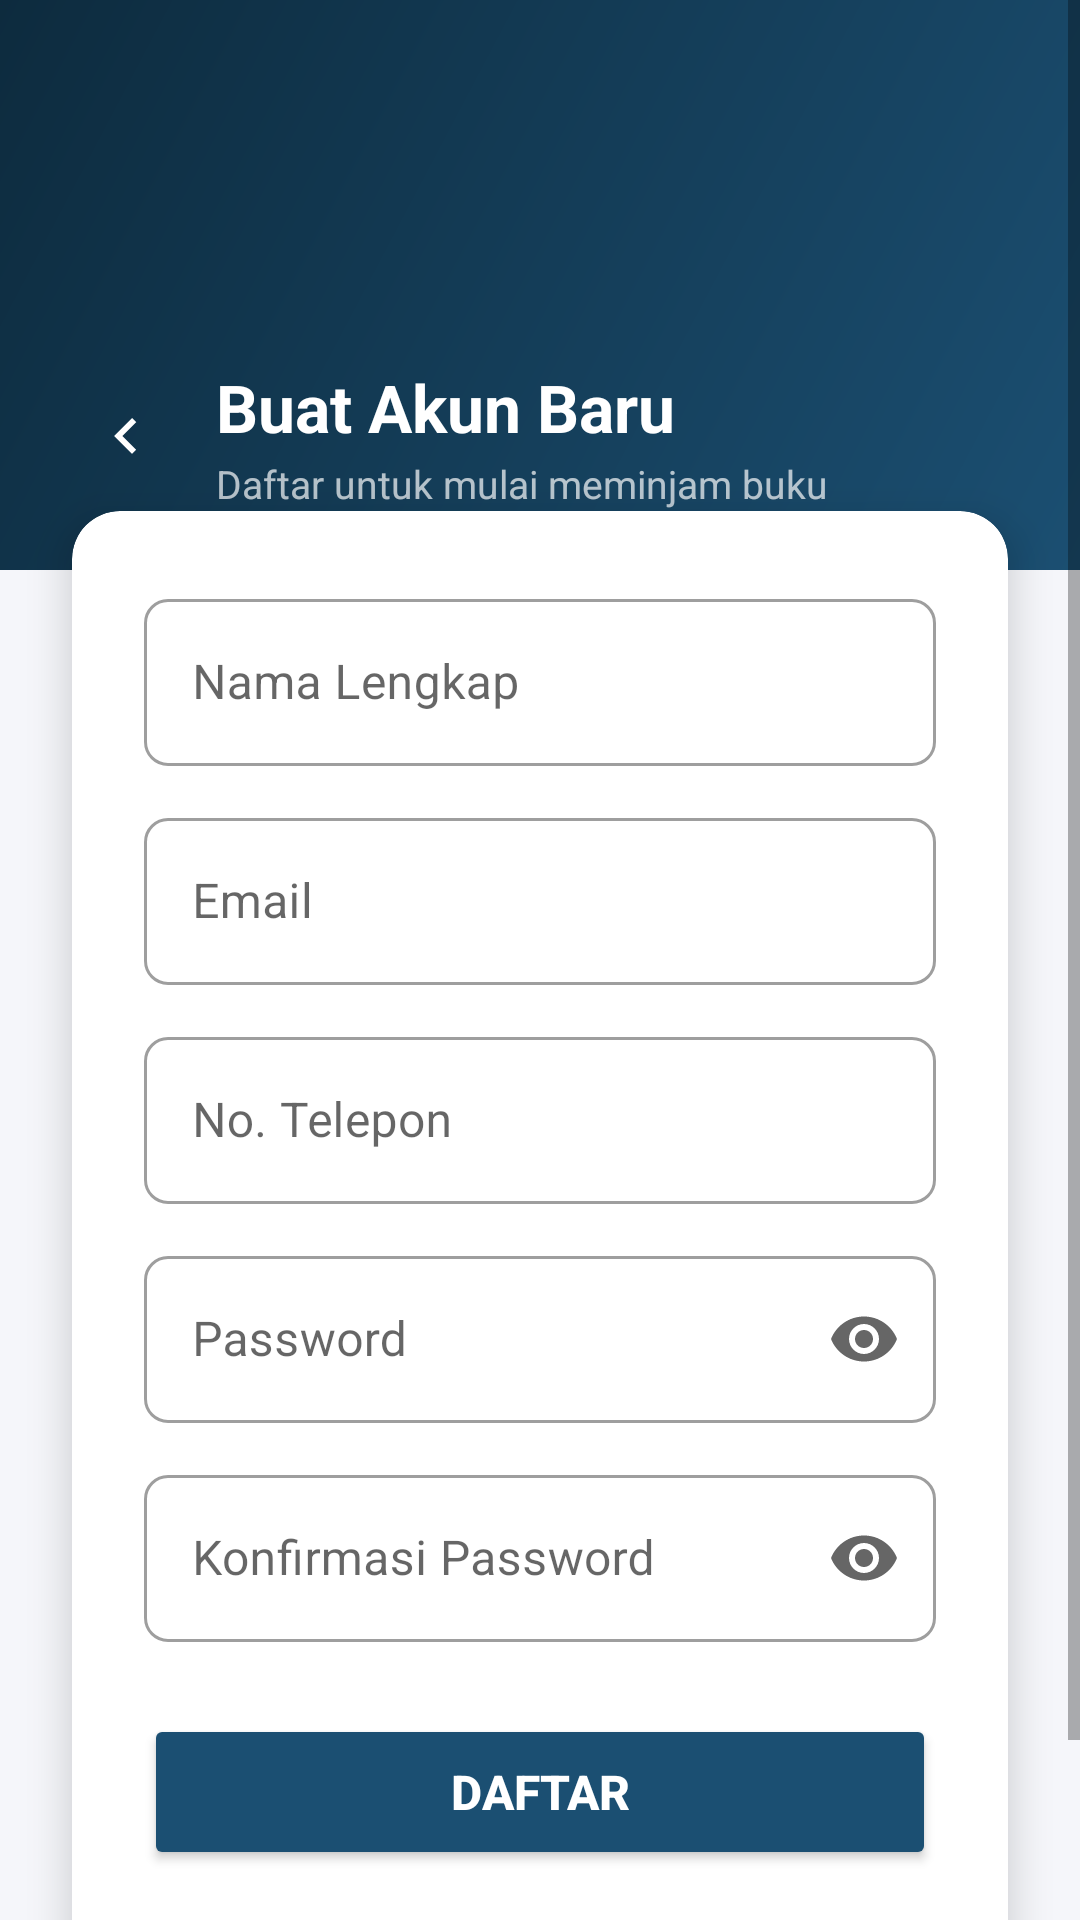

Layout XML and referenced resources for this Android screen:
<!-- AndroidManifest.xml: application theme Theme.Perpustakaan -->
<!-- res/layout/activity_register.xml -->
<?xml version="1.0" encoding="utf-8"?>
<ScrollView xmlns:android="http://schemas.android.com/apk/res/android"
    xmlns:app="http://schemas.android.com/apk/res-auto"
    android:layout_width="match_parent"
    android:layout_height="match_parent"
    android:background="@color/background"
    android:fillViewport="true">

    <LinearLayout
        android:layout_width="match_parent"
        android:layout_height="wrap_content"
        android:orientation="vertical">

        
        <LinearLayout
            android:layout_width="match_parent"
            android:layout_height="190dp"
            android:background="@drawable/bg_gradient_splash"
            android:orientation="vertical"
            android:gravity="bottom"
            android:padding="20dp">

            <LinearLayout
                android:layout_width="match_parent"
                android:layout_height="wrap_content"
                android:orientation="horizontal"
                android:gravity="center_vertical">

                <ImageButton
                    android:id="@+id/btnBack"
                    android:layout_width="44dp"
                    android:layout_height="44dp"
                    android:background="?attr/selectableItemBackgroundBorderless"
                    android:src="@drawable/ic_back"
                    android:tint="@color/white"
                    android:contentDescription="Back" />

                <LinearLayout
                    android:layout_width="0dp"
                    android:layout_height="wrap_content"
                    android:layout_weight="1"
                    android:orientation="vertical"
                    android:paddingStart="8dp">

                    <TextView
                        android:layout_width="wrap_content"
                        android:layout_height="wrap_content"
                        android:text="@string/register_title"
                        android:textColor="@color/white"
                        android:textSize="22sp"
                        android:textStyle="bold" />

                    <TextView
                        android:layout_width="wrap_content"
                        android:layout_height="wrap_content"
                        android:text="@string/register_subtitle"
                        android:textColor="#B0FFFFFF"
                        android:textSize="13sp"
                        android:layout_marginTop="2dp" />
                </LinearLayout>
            </LinearLayout>
        </LinearLayout>

        
        <androidx.cardview.widget.CardView
            android:layout_width="match_parent"
            android:layout_height="wrap_content"
            android:layout_marginLeft="24dp"
            android:layout_marginRight="24dp"
            android:layout_marginTop="-20dp"
            android:layout_marginBottom="24dp"
            app:cardCornerRadius="16dp"
            app:cardElevation="8dp"
            app:cardBackgroundColor="@color/white">

            <LinearLayout
                android:layout_width="match_parent"
                android:layout_height="wrap_content"
                android:orientation="vertical"
                android:padding="24dp">

                <com.google.android.material.textfield.TextInputLayout
                    android:id="@+id/tilName"
                    style="@style/Widget.MaterialComponents.TextInputLayout.OutlinedBox"
                    android:layout_width="match_parent"
                    android:layout_height="wrap_content"
                    android:hint="@string/hint_name"
                    app:boxCornerRadiusTopStart="8dp"
                    app:boxCornerRadiusTopEnd="8dp"
                    app:boxCornerRadiusBottomStart="8dp"
                    app:boxCornerRadiusBottomEnd="8dp">
                    <com.google.android.material.textfield.TextInputEditText
                        android:id="@+id/etName"
                        android:layout_width="match_parent"
                        android:layout_height="wrap_content"
                        android:inputType="textPersonName|textCapWords"
                        android:maxLines="1" />
                </com.google.android.material.textfield.TextInputLayout>

                <com.google.android.material.textfield.TextInputLayout
                    android:id="@+id/tilEmail"
                    style="@style/Widget.MaterialComponents.TextInputLayout.OutlinedBox"
                    android:layout_width="match_parent"
                    android:layout_height="wrap_content"
                    android:hint="@string/hint_email"
                    android:layout_marginTop="12dp"
                    app:boxCornerRadiusTopStart="8dp"
                    app:boxCornerRadiusTopEnd="8dp"
                    app:boxCornerRadiusBottomStart="8dp"
                    app:boxCornerRadiusBottomEnd="8dp">
                    <com.google.android.material.textfield.TextInputEditText
                        android:id="@+id/etEmail"
                        android:layout_width="match_parent"
                        android:layout_height="wrap_content"
                        android:inputType="textEmailAddress"
                        android:maxLines="1" />
                </com.google.android.material.textfield.TextInputLayout>

                <com.google.android.material.textfield.TextInputLayout
                    android:id="@+id/tilPhone"
                    style="@style/Widget.MaterialComponents.TextInputLayout.OutlinedBox"
                    android:layout_width="match_parent"
                    android:layout_height="wrap_content"
                    android:hint="@string/hint_phone"
                    android:layout_marginTop="12dp"
                    app:boxCornerRadiusTopStart="8dp"
                    app:boxCornerRadiusTopEnd="8dp"
                    app:boxCornerRadiusBottomStart="8dp"
                    app:boxCornerRadiusBottomEnd="8dp">
                    <com.google.android.material.textfield.TextInputEditText
                        android:id="@+id/etPhone"
                        android:layout_width="match_parent"
                        android:layout_height="wrap_content"
                        android:inputType="phone"
                        android:maxLines="1" />
                </com.google.android.material.textfield.TextInputLayout>

                <com.google.android.material.textfield.TextInputLayout
                    android:id="@+id/tilPassword"
                    style="@style/Widget.MaterialComponents.TextInputLayout.OutlinedBox"
                    android:layout_width="match_parent"
                    android:layout_height="wrap_content"
                    android:hint="@string/hint_password"
                    android:layout_marginTop="12dp"
                    app:endIconMode="password_toggle"
                    app:boxCornerRadiusTopStart="8dp"
                    app:boxCornerRadiusTopEnd="8dp"
                    app:boxCornerRadiusBottomStart="8dp"
                    app:boxCornerRadiusBottomEnd="8dp">
                    <com.google.android.material.textfield.TextInputEditText
                        android:id="@+id/etPassword"
                        android:layout_width="match_parent"
                        android:layout_height="wrap_content"
                        android:inputType="textPassword"
                        android:maxLines="1" />
                </com.google.android.material.textfield.TextInputLayout>

                <com.google.android.material.textfield.TextInputLayout
                    android:id="@+id/tilConfirmPassword"
                    style="@style/Widget.MaterialComponents.TextInputLayout.OutlinedBox"
                    android:layout_width="match_parent"
                    android:layout_height="wrap_content"
                    android:hint="@string/hint_confirm_password"
                    android:layout_marginTop="12dp"
                    app:endIconMode="password_toggle"
                    app:boxCornerRadiusTopStart="8dp"
                    app:boxCornerRadiusTopEnd="8dp"
                    app:boxCornerRadiusBottomStart="8dp"
                    app:boxCornerRadiusBottomEnd="8dp">
                    <com.google.android.material.textfield.TextInputEditText
                        android:id="@+id/etConfirmPassword"
                        android:layout_width="match_parent"
                        android:layout_height="wrap_content"
                        android:inputType="textPassword"
                        android:maxLines="1" />
                </com.google.android.material.textfield.TextInputLayout>

                <Button
                    android:id="@+id/btnRegister"
                    android:layout_width="match_parent"
                    android:layout_height="52dp"
                    android:text="@string/btn_register"
                    android:layout_marginTop="24dp"
                    android:backgroundTint="@color/primary"
                    android:textColor="@color/white"
                    android:textSize="16sp"
                    android:textStyle="bold" />

                <LinearLayout
                    android:layout_width="match_parent"
                    android:layout_height="wrap_content"
                    android:orientation="horizontal"
                    android:gravity="center"
                    android:layout_marginTop="16dp">

                    <TextView
                        android:layout_width="wrap_content"
                        android:layout_height="wrap_content"
                        android:text="@string/already_have_account"
                        android:textColor="@color/text_secondary" />

                    <TextView
                        android:id="@+id/tvLogin"
                        android:layout_width="wrap_content"
                        android:layout_height="wrap_content"
                        android:text="@string/login_link"
                        android:textColor="@color/primary"
                        android:textStyle="bold" />
                </LinearLayout>
            </LinearLayout>
        </androidx.cardview.widget.CardView>
    </LinearLayout>
</ScrollView>
<!-- resources referenced by this layout -->
<resources>
  <color name="background">#F5F6FA</color>
  <color name="primary">#1B4F72</color>
  <color name="text_secondary">#717D7E</color>
  <color name="white">#FFFFFF</color>
  <!-- drawable bg_gradient_splash (drawable) -->
  <?xml version="1.0" encoding="utf-8"?>
  <shape xmlns:android="http://schemas.android.com/apk/res/android">
      <gradient
          android:startColor="#1B4F72"
          android:endColor="#0D2B3E"
          android:angle="135"
          android:type="linear" />
  </shape>
  <!-- drawable ic_back (drawable) -->
  <vector xmlns:android="http://schemas.android.com/apk/res/android"
      android:width="24dp"
      android:height="24dp"
      android:viewportWidth="24"
      android:viewportHeight="24">
      <path
          android:fillColor="@android:color/black"
          android:pathData="M15.41,16.59L10.83,12l4.58,-4.59L14,6l-6,6 6,6 1.41,-1.41z" />
  </vector>
  <string name="already_have_account">Sudah punya akun? </string>
  <string name="btn_register">Daftar</string>
  <string name="hint_confirm_password">Konfirmasi Password</string>
  <string name="hint_email">Email</string>
  <string name="hint_name">Nama Lengkap</string>
  <string name="hint_password">Password</string>
  <string name="hint_phone">No. Telepon</string>
  <string name="login_link">Masuk</string>
  <string name="register_subtitle">Daftar untuk mulai meminjam buku</string>
  <string name="register_title">Buat Akun Baru</string>
  <style name="Theme.Perpustakaan" parent="Theme.MaterialComponents.DayNight.NoActionBar">
          <item name="colorPrimary">@color/primary</item>
          <item name="colorPrimaryVariant">@color/primary_dark</item>
          <item name="colorOnPrimary">@color/on_primary</item>
          <item name="colorSecondary">@color/secondary</item>
          <item name="colorOnSecondary">@color/on_secondary</item>
          <item name="android:statusBarColor">@color/primary_dark</item>
          <item name="android:colorBackground">@color/background</item>
      </style>
  <color name="primary_dark">#154360</color>
  <color name="on_primary">#FFFFFF</color>
  <color name="secondary">#D4AC0D</color>
  <color name="on_secondary">#FFFFFF</color>
</resources>
